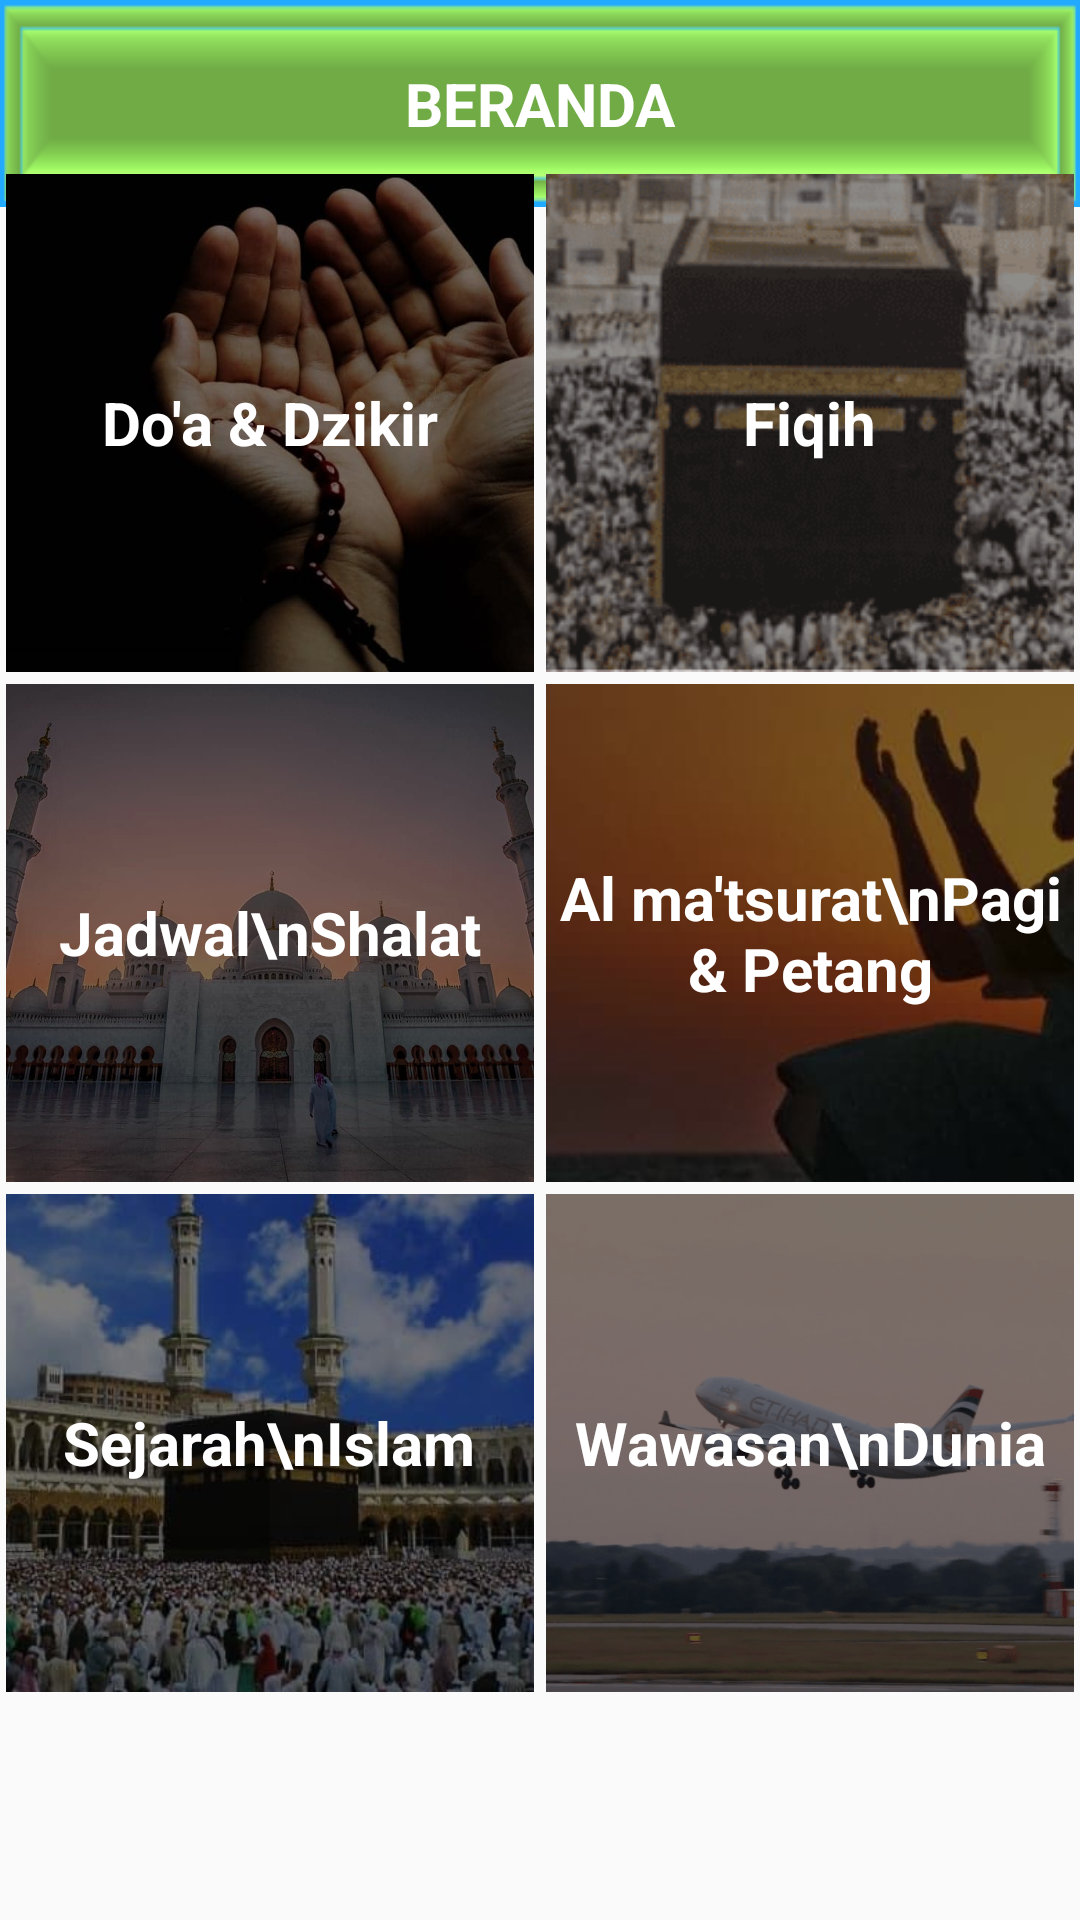

Produce the Android XML layout that renders to this screen, including the resource entries it uses.
<!-- AndroidManifest.xml: application theme AppTheme -->
<!-- res/layout/fragment_bimbingan.xml -->
<?xml version="1.0" encoding="utf-8"?>
<FrameLayout xmlns:android="http://schemas.android.com/apk/res/android"
    xmlns:tools="http://schemas.android.com/tools"
    android:layout_width="match_parent"
    android:layout_height="match_parent"
    tools:context=".Fragment.BerandaFragment">

    <include layout="@layout/actionbar_main_fragment" />

    <ScrollView
        android:layout_width="match_parent"
        android:layout_height="match_parent"
        android:layout_marginBottom="50dp"
        android:layout_marginTop="?actionBarSize">

        <LinearLayout

            android:layout_width="match_parent"
            android:layout_height="wrap_content"
            android:orientation="vertical"
            android:weightSum="2">

            <LinearLayout
                android:layout_width="match_parent"
                android:layout_height="170dp"
                android:orientation="horizontal"
                android:weightSum="2">

                <FrameLayout
                    android:id="@+id/frame_doa"
                    android:layout_width="match_parent"
                    android:layout_height="match_parent"
                    android:layout_margin="2dp"

                    android:layout_weight="1">

                    <ImageView
                        android:layout_width="match_parent"
                        android:layout_height="match_parent"
                        android:scaleType="centerCrop"
                        android:src="@drawable/doa" />

                    <View
                        android:layout_width="match_parent"
                        android:layout_height="match_parent"
                        android:background="#84000000" />

                    <TextView
                        android:layout_width="wrap_content"
                        android:layout_height="wrap_content"
                        android:layout_gravity="center"
                        android:text="Do'a &amp; Dzikir"
                        android:textColor="@android:color/white"
                        android:textSize="20dp"
                        android:textStyle="bold" />
                </FrameLayout>

                <FrameLayout
                    android:id="@+id/frame_dzikir"
                    android:layout_width="match_parent"
                    android:layout_height="match_parent"
                    android:layout_margin="2dp"
                    android:layout_weight="1">

                    <ImageView
                        android:layout_width="match_parent"
                        android:layout_height="match_parent"
                        android:scaleType="centerCrop"
                        android:src="@drawable/gambar1" />

                    <View
                        android:layout_width="match_parent"
                        android:layout_height="match_parent"
                        android:background="#84000000"
                        android:visibility="gone" />

                    <TextView
                        android:layout_width="wrap_content"
                        android:layout_height="wrap_content"
                        android:layout_gravity="center"
                        android:text="Fiqih"
                        android:textColor="@android:color/white"
                        android:textSize="20dp"
                        android:textStyle="bold" />
                </FrameLayout>

            </LinearLayout>

            <LinearLayout

                android:layout_width="match_parent"
                android:layout_height="170dp"
                android:orientation="horizontal"
                android:weightSum="2">

                <FrameLayout
                    android:id="@+id/frame_jadwal_shalat"
                    android:layout_width="match_parent"
                    android:layout_height="match_parent"
                    android:layout_margin="2dp"
                    android:layout_weight="1">

                    <ImageView
                        android:layout_width="match_parent"
                        android:layout_height="match_parent"
                        android:scaleType="centerCrop"
                        android:src="@drawable/waktu_shalat" />

                    <View
                        android:layout_width="match_parent"
                        android:layout_height="match_parent"
                        android:background="#84000000" />

                    <TextView
                        android:layout_width="wrap_content"
                        android:layout_height="wrap_content"
                        android:layout_gravity="center"
                        android:text="Jadwal\nShalat"
                        android:textAlignment="center"

                        android:textColor="@android:color/white"
                        android:textSize="20dp"
                        android:textStyle="bold" />
                </FrameLayout>

                <FrameLayout
                    android:id="@+id/frame_almasurat"
                    android:layout_width="match_parent"
                    android:layout_height="match_parent"
                    android:layout_margin="2dp"
                    android:layout_weight="1"

                    >


                    <ImageView
                        android:layout_width="match_parent"
                        android:layout_height="match_parent"
                        android:scaleType="centerCrop"
                        android:src="@drawable/almasurat" />

                    <View
                        android:layout_width="match_parent"
                        android:layout_height="match_parent"
                        android:background="#84000000" />

                    <TextView
                        android:layout_width="wrap_content"
                        android:layout_height="wrap_content"
                        android:layout_gravity="center"
                        android:text="Al ma'tsurat\nPagi &amp; Petang"
                        android:textAlignment="center"
                        android:textColor="@android:color/white"
                        android:textSize="20dp"
                        android:textStyle="bold"

                        />
                </FrameLayout>

            </LinearLayout>

            <LinearLayout
                android:layout_width="match_parent"
                android:layout_height="170dp"
                android:orientation="horizontal"
                android:weightSum="2">

                <FrameLayout
                    android:id="@+id/frame_sejarah_islam"
                    android:layout_width="match_parent"
                    android:layout_height="match_parent"
                    android:layout_margin="2dp"
                    android:layout_weight="1">


                    <ImageView
                        android:layout_width="match_parent"
                        android:layout_height="match_parent"
                        android:scaleType="centerCrop"
                        android:src="@drawable/program_umroh_promo" />

                    <View
                        android:layout_width="match_parent"
                        android:layout_height="match_parent"
                        android:background="#84000000" />

                    <TextView
                        android:layout_width="wrap_content"
                        android:layout_height="wrap_content"
                        android:layout_gravity="center"
                        android:text="Sejarah\nIslam"
                        android:textAlignment="center"
                        android:textColor="@android:color/white"
                        android:textSize="20dp"
                        android:textStyle="bold" />
                </FrameLayout>

                <FrameLayout
                    android:id="@+id/frame_wawasan_dunia"
                    android:layout_width="match_parent"
                    android:layout_height="match_parent"
                    android:layout_margin="2dp"
                    android:layout_weight="1">

                    <ImageView
                        android:layout_width="match_parent"
                        android:layout_height="match_parent"
                        android:scaleType="centerCrop"
                        android:src="@drawable/wawasan_dunia" />

                    <View
                        android:layout_width="match_parent"
                        android:layout_height="match_parent"
                        android:background="#84000000" />

                    <TextView
                        android:layout_width="wrap_content"
                        android:layout_height="wrap_content"
                        android:layout_gravity="center"
                        android:text="Wawasan\nDunia"
                        android:textAlignment="center"
                        android:textColor="@android:color/white"
                        android:textSize="20dp"
                        android:textStyle="bold"

                        />
                </FrameLayout>

            </LinearLayout>

        </LinearLayout>
    </ScrollView>
</FrameLayout>
<!-- res/layout/actionbar_main_fragment.xml (included above) -->
<android.support.design.widget.AppBarLayout xmlns:android="http://schemas.android.com/apk/res/android"
    android:layout_width="match_parent"
    android:layout_height="wrap_content">

    <android.support.v7.widget.Toolbar
        android:id="@+id/toolbar_top"
        android:layout_width="match_parent"
        android:layout_height="wrap_content"
        android:background="@drawable/bg_header">

        <TextView
            android:id="@+id/toolbar_title"
            android:layout_width="wrap_content"
            android:layout_height="wrap_content"
            android:layout_gravity="center|center_horizontal"
            android:text="BERANDA"
            android:textColor="@android:color/white"
            android:textSize="20dp"
            android:textStyle="bold" />


    </android.support.v7.widget.Toolbar>
</android.support.design.widget.AppBarLayout>
<!-- resources referenced by this layout -->
<resources>
  <!-- drawable almasurat: jpeg bitmap (drawable, 6882 bytes) -->
  <!-- drawable bg_header: png bitmap (drawable, 1833 bytes) -->
  <!-- drawable doa: jpg bitmap (drawable, 22182 bytes) -->
  <!-- drawable gambar1: png bitmap (drawable, 62793 bytes) -->
  <!-- drawable program_umroh_promo: jpg bitmap (drawable, 28862 bytes) -->
  <!-- drawable waktu_shalat: jpg bitmap (drawable, 61048 bytes) -->
  <!-- drawable wawasan_dunia: png bitmap (drawable, 344111 bytes) -->
  <style name="AppTheme" parent="Theme.AppCompat.Light.DarkActionBar">
          
          <item name="colorPrimary">@color/colorPrimary</item>
          <item name="colorPrimaryDark">@color/colorPrimaryDark</item>
          <item name="colorAccent">@color/colorAccent</item>
  
      </style>
  <color name="colorPrimary">#21AAFF</color>
  <color name="colorPrimaryDark">#2196F3</color>
  <color name="colorAccent">#21AAFF</color>
</resources>
